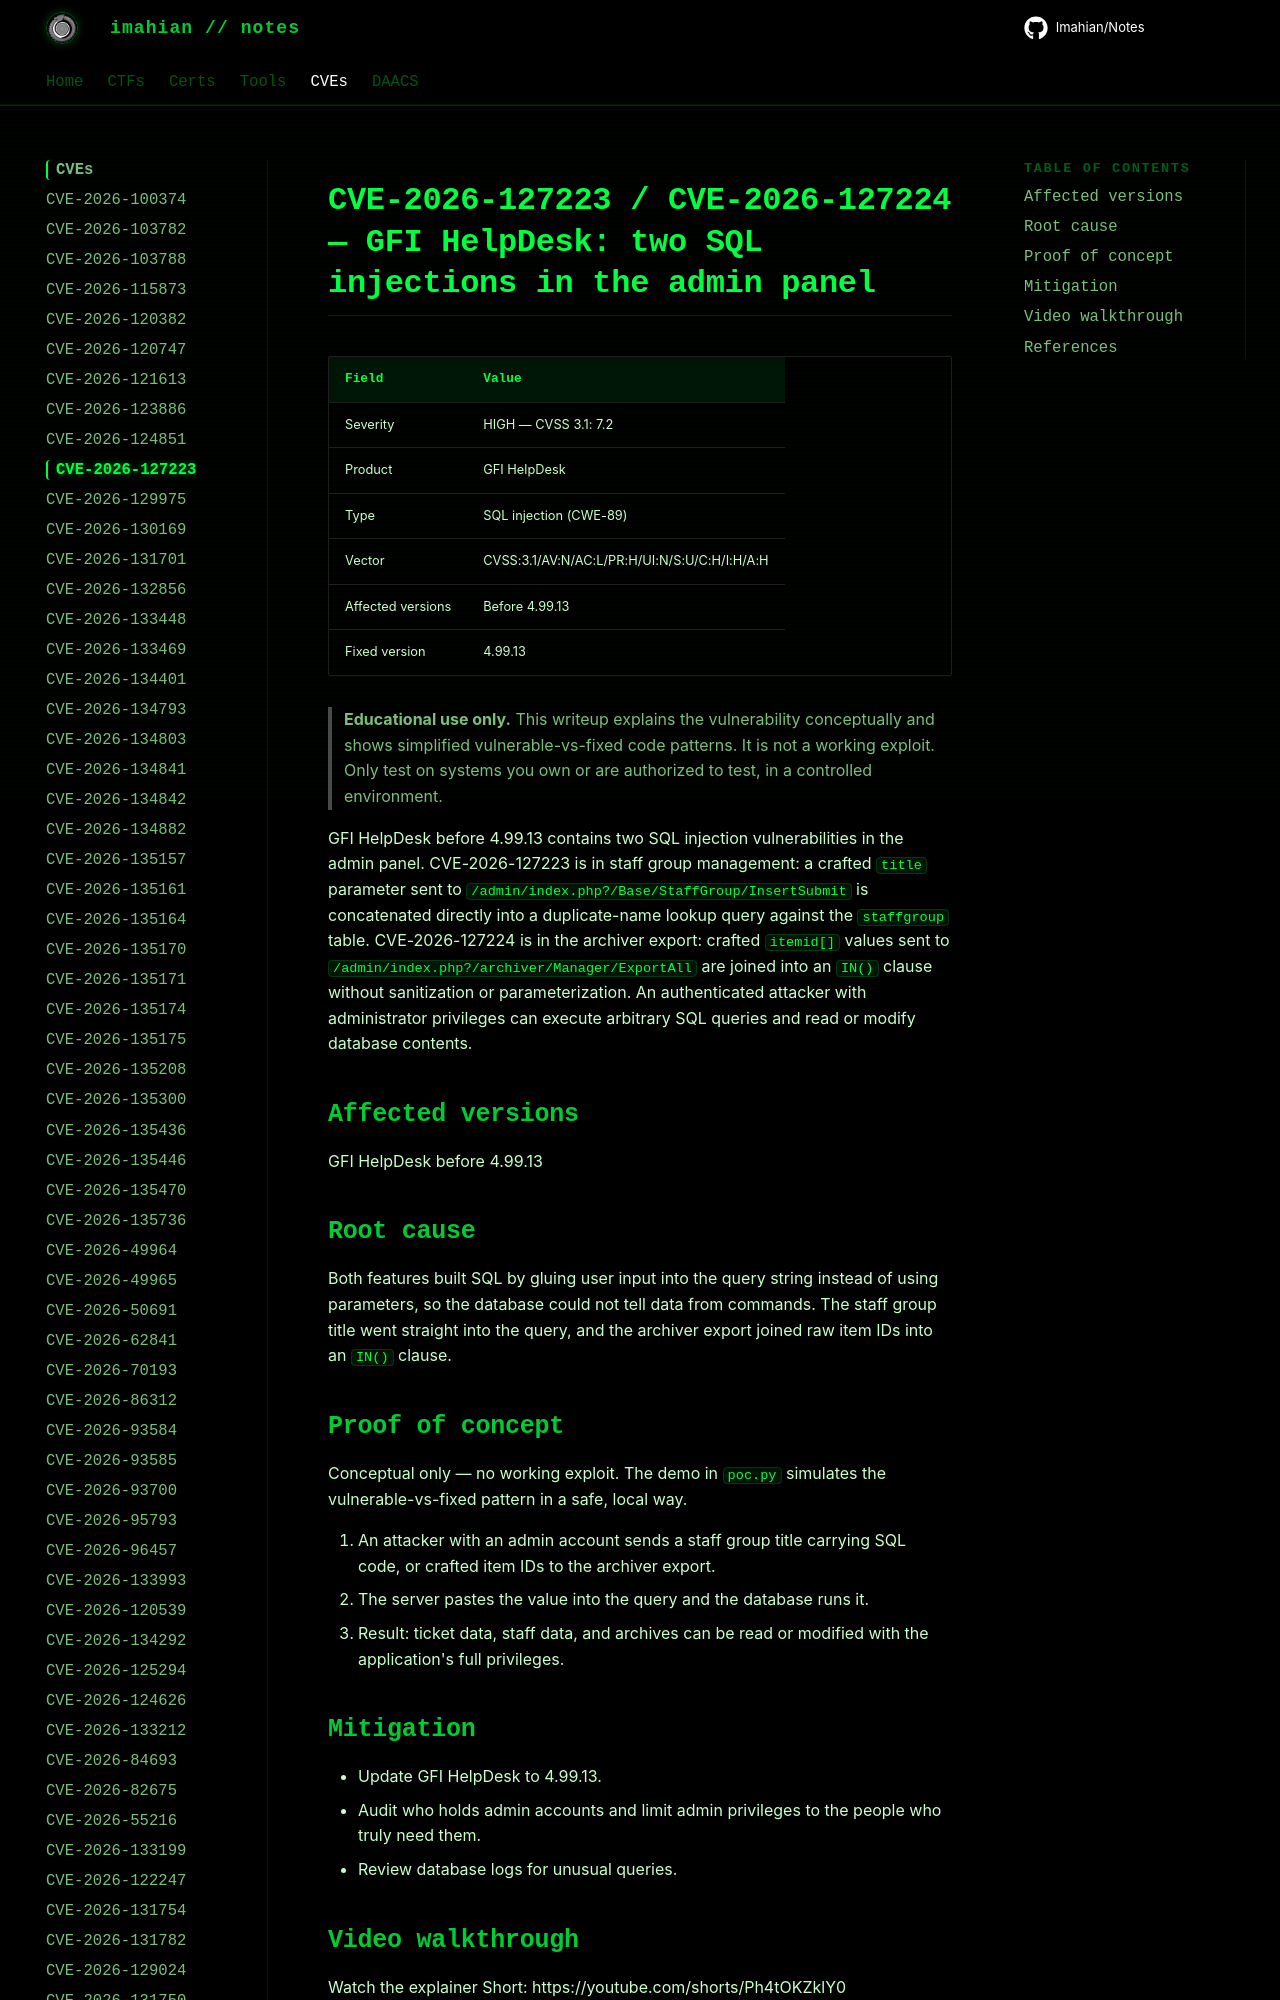

repository: Imahian/Notes · page: CVEs/CVE-2026-127223/index.html · generator: mkdocs

# CVE-2026-127223 / CVE-2026-127224 — GFI HelpDesk: two SQL injections in the admin panel

| Field | Value |
|---|---|
| Severity | HIGH — CVSS 3.1: 7.2 |
| Product | GFI HelpDesk |
| Type | SQL injection (
